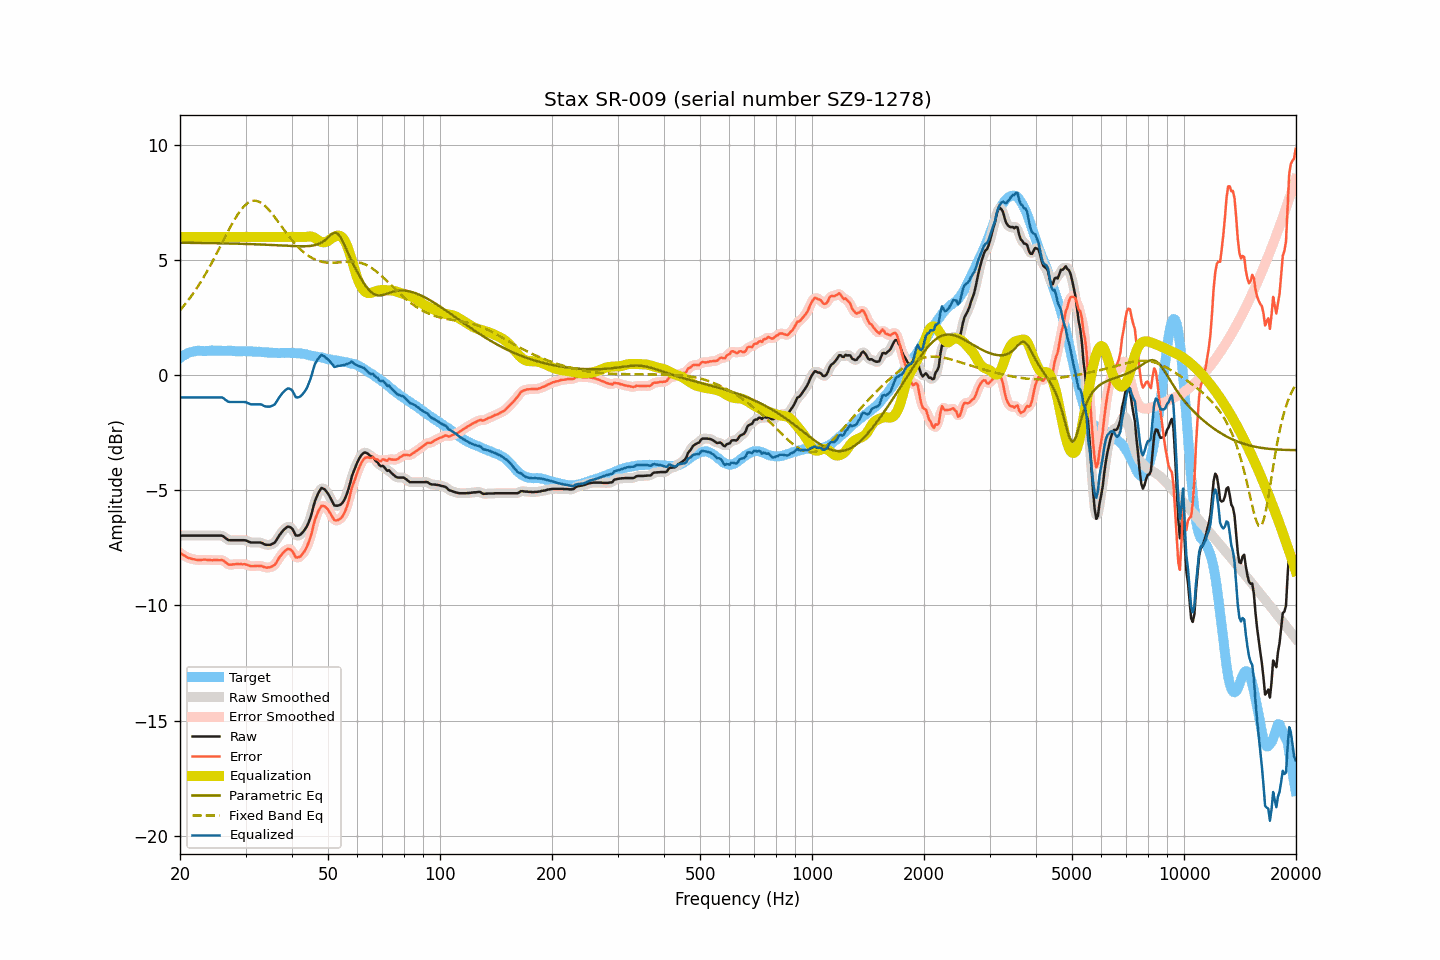

The data file committed next to this chart (first rows):
frequency, raw, smoothed, error, error_smoothed, equalization, parametric_eq, fixed_band_eq, equalized_raw, equalized_smoothed, target
20.00, -6.97, -6.97, -7.71, -7.71, 6.00, 5.75, 2.82, -0.97, -0.97, 0.74
20.20, -6.97, -6.97, -7.76, -7.76, 6.00, 5.75, 2.90, -0.97, -0.97, 0.79
20.40, -6.97, -6.97, -7.81, -7.81, 6.00, 5.75, 2.98, -0.97, -0.97, 0.84
20.61, -6.97, -6.97, -7.84, -7.85, 6.00, 5.75, 3.07, -0.97, -0.97, 0.87
20.81, -6.97, -6.97, -7.89, -7.89, 6.00, 5.74, 3.15, -0.97, -0.97, 0.92
21.02, -6.97, -6.97, -7.93, -7.92, 6.00, 5.74, 3.24, -0.97, -0.97, 0.96
21.23, -6.97, -6.97, -7.95, -7.95, 6.00, 5.74, 3.33, -0.97, -0.97, 0.98
21.44, -6.97, -6.97, -7.97, -7.97, 6.00, 5.74, 3.43, -0.97, -0.97, 1.00
21.66, -6.97, -6.97, -7.99, -7.99, 6.00, 5.74, 3.53, -0.97, -0.97, 1.02
21.87, -6.97, -6.97, -8.00, -8.00, 6.00, 5.74, 3.63, -0.97, -0.97, 1.03
22.09, -6.97, -6.97, -8.02, -8.01, 6.00, 5.74, 3.73, -0.97, -0.97, 1.05
22.31, -6.97, -6.97, -8.03, -8.02, 6.00, 5.74, 3.84, -0.97, -0.97, 1.06
22.54, -6.97, -6.97, -8.03, -8.03, 6.00, 5.74, 3.94, -0.97, -0.97, 1.06
22.76, -6.97, -6.97, -8.02, -8.02, 6.00, 5.74, 4.06, -0.97, -0.97, 1.06
22.99, -6.97, -6.97, -8.01, -8.02, 6.00, 5.74, 4.17, -0.97, -0.97, 1.05
23.22, -6.97, -6.97, -8.01, -8.01, 6.00, 5.74, 4.29, -0.97, -0.97, 1.05
23.45, -6.97, -6.97, -8.01, -8.01, 6.00, 5.73, 4.40, -0.97, -0.97, 1.05
23.69, -6.97, -6.97, -8.02, -8.02, 6.00, 5.73, 4.53, -0.97, -0.97, 1.05
23.92, -6.97, -6.97, -8.02, -8.03, 6.00, 5.73, 4.65, -0.97, -0.97, 1.05
24.16, -6.97, -6.97, -8.03, -8.03, 6.00, 5.73, 4.78, -0.97, -0.97, 1.06
24.40, -6.97, -6.97, -8.04, -8.03, 6.00, 5.73, 4.91, -0.97, -0.97, 1.07
24.65, -6.97, -6.97, -8.03, -8.03, 6.00, 5.73, 5.04, -0.97, -0.97, 1.06
24.89, -6.97, -6.97, -8.03, -8.03, 6.00, 5.73, 5.17, -0.97, -0.97, 1.06
25.14, -6.97, -6.97, -8.03, -8.03, 6.00, 5.73, 5.31, -0.97, -0.97, 1.06
25.39, -6.97, -6.96, -8.04, -8.03, 6.00, 5.73, 5.44, -0.97, -0.96, 1.07
25.65, -6.97, -6.96, -8.03, -8.03, 6.00, 5.72, 5.58, -0.97, -0.96, 1.07
25.91, -6.97, -6.98, -8.02, -8.04, 6.00, 5.72, 5.71, -0.97, -0.98, 1.06
26.16, -7.00, -7.00, -8.05, -8.06, 6.00, 5.72, 5.85, -1.00, -1.00, 1.06
26.43, -7.06, -7.05, -8.11, -8.11, 6.00, 5.72, 5.99, -1.06, -1.05, 1.05
26.69, -7.11, -7.11, -8.16, -8.16, 6.00, 5.72, 6.12, -1.11, -1.11, 1.05
26.96, -7.16, -7.15, -8.22, -8.21, 6.00, 5.72, 6.26, -1.16, -1.15, 1.06
27.23, -7.17, -7.17, -8.23, -8.23, 6.00, 5.71, 6.39, -1.17, -1.17, 1.06
27.50, -7.17, -7.17, -8.23, -8.23, 6.00, 5.71, 6.52, -1.17, -1.17, 1.06
27.77, -7.17, -7.17, -8.21, -8.22, 6.00, 5.71, 6.64, -1.17, -1.17, 1.05
28.05, -7.17, -7.17, -8.21, -8.21, 6.00, 5.71, 6.76, -1.17, -1.17, 1.05
28.33, -7.17, -7.17, -8.20, -8.21, 6.00, 5.71, 6.88, -1.17, -1.17, 1.03
28.62, -7.17, -7.17, -8.20, -8.20, 6.00, 5.71, 6.99, -1.17, -1.17, 1.03
28.90, -7.17, -7.17, -8.21, -8.20, 6.00, 5.70, 7.09, -1.17, -1.17, 1.04
29.19, -7.17, -7.17, -8.20, -8.20, 6.00, 5.70, 7.18, -1.17, -1.17, 1.03
29.48, -7.17, -7.16, -8.21, -8.21, 6.00, 5.70, 7.26, -1.17, -1.16, 1.05
29.78, -7.17, -7.17, -8.20, -8.21, 6.00, 5.70, 7.34, -1.17, -1.17, 1.04
30.08, -7.18, -7.18, -8.22, -8.22, 6.00, 5.70, 7.41, -1.18, -1.18, 1.04
30.38, -7.21, -7.21, -8.24, -8.24, 6.00, 5.69, 7.46, -1.21, -1.21, 1.03
30.68, -7.24, -7.24, -8.27, -8.27, 6.00, 5.69, 7.50, -1.24, -1.24, 1.03
30.99, -7.27, -7.26, -8.29, -8.29, 6.00, 5.69, 7.54, -1.27, -1.26, 1.03
31.30, -7.27, -7.27, -8.29, -8.30, 6.00, 5.69, 7.56, -1.27, -1.27, 1.03
31.61, -7.27, -7.27, -8.29, -8.29, 6.00, 5.68, 7.57, -1.27, -1.27, 1.02
31.93, -7.27, -7.27, -8.29, -8.29, 6.00, 5.68, 7.57, -1.27, -1.27, 1.02
32.24, -7.27, -7.27, -8.28, -8.28, 6.00, 5.68, 7.56, -1.27, -1.27, 1.01
32.57, -7.27, -7.26, -8.28, -8.28, 6.00, 5.67, 7.53, -1.27, -1.26, 1.02
32.89, -7.27, -7.27, -8.28, -8.28, 6.00, 5.67, 7.50, -1.27, -1.27, 1.01
33.22, -7.29, -7.29, -8.29, -8.30, 6.00, 5.67, 7.45, -1.29, -1.29, 1.00
33.55, -7.33, -7.32, -8.33, -8.32, 6.00, 5.67, 7.40, -1.33, -1.32, 1.00
33.89, -7.36, -7.35, -8.34, -8.34, 6.00, 5.66, 7.34, -1.36, -1.35, 0.99
34.23, -7.37, -7.37, -8.36, -8.36, 6.00, 5.66, 7.27, -1.37, -1.37, 0.99
34.57, -7.37, -7.37, -8.35, -8.35, 6.00, 5.66, 7.20, -1.37, -1.37, 0.98
34.92, -7.37, -7.36, -8.34, -8.34, 6.00, 5.65, 7.12, -1.37, -1.36, 0.98
35.27, -7.34, -7.35, -8.31, -8.32, 6.00, 5.65, 7.03, -1.34, -1.35, 0.97
35.62, -7.31, -7.31, -8.28, -8.28, 6.00, 5.65, 6.94, -1.31, -1.31, 0.97
35.97, -7.27, -7.25, -8.23, -8.22, 6.00, 5.64, 6.85, -1.27, -1.25, 0.97
... 635 more rows
